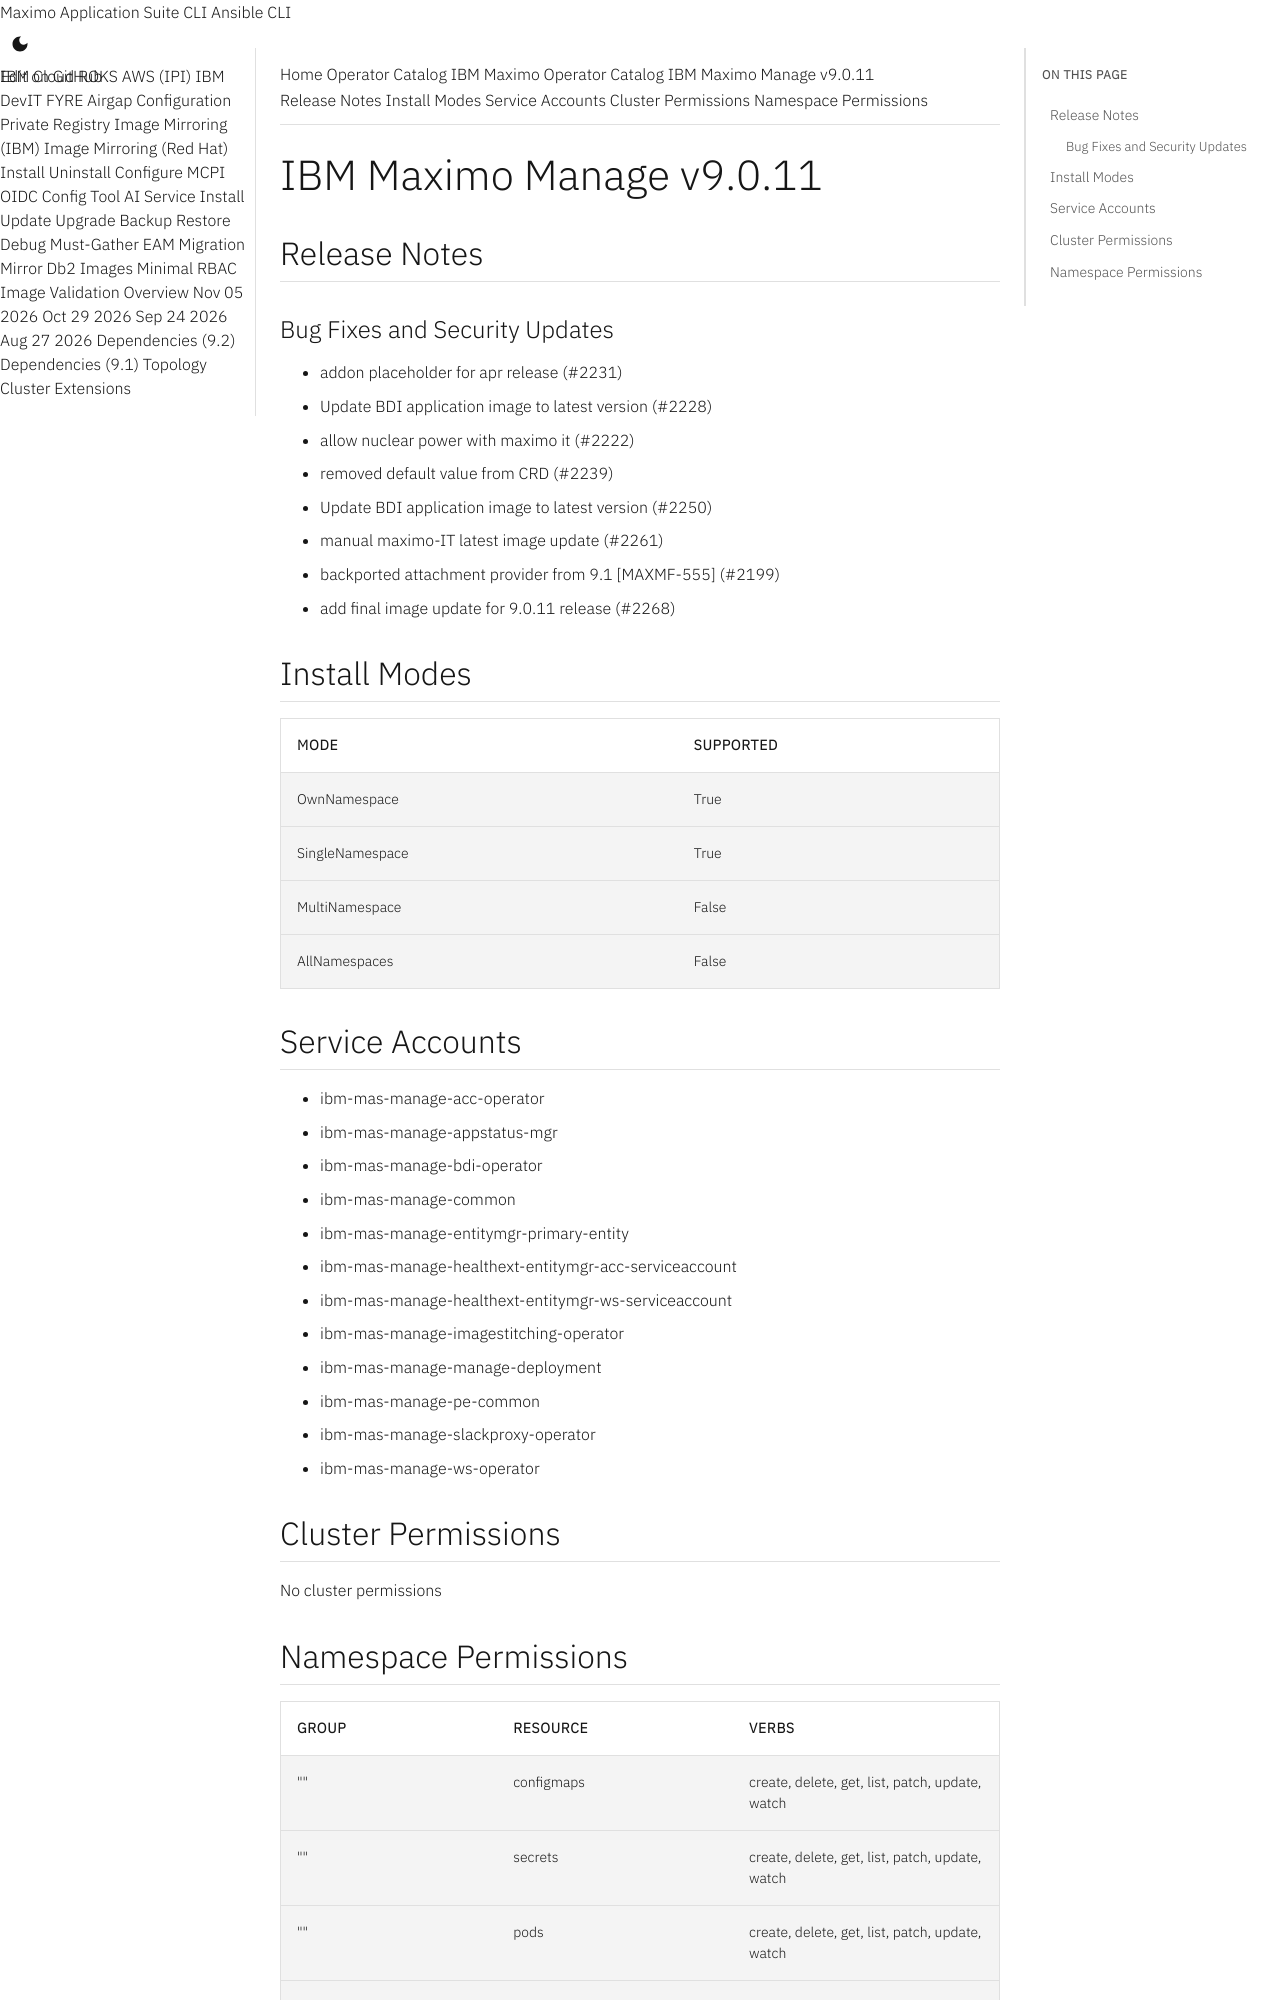

repository: ibm-mas/cli · page: catalogs/packages/ibm-mas-manage/9.0.11/index.html · generator: mkdocs

extra_breadcrumb_title_1: Operator Catalog
extra_breadcrumb_title_2: IBM Maximo Operator Catalog
extra_breadcrumb_url_2: ../../../
nav_title: Operator Catalog

IBM Maximo Manage v9.0.11
================================================================================

Release Notes
--------------------------------------------------------------------------------
### Bug Fixes and Security Updates
- addon placeholder for apr release (#2231)
- Update BDI application image to latest version (#2228)
- allow nuclear power with maximo it (#2222)
- removed default value from CRD (#2239)
- Update BDI application image to latest version (#2250)
- manual maximo-IT latest image update (#2261)
- backported attachment provider from 9.1 [MAXMF-555] (#2199)
- add final image update for 9.0.11 release (#2268)

Install Modes
--------------------------------------------------------------------------------
| Mode                 | Supported |
| :------------------- | :-------- |
| OwnNamespace         | True      |
| SingleNamespace      | True      |
| MultiNamespace       | False     |
| AllNamespaces        | False     |

Service Accounts
--------------------------------------------------------------------------------
- ibm-mas-manage-acc-operator
- ibm-mas-manage-appstatus-mgr
- ibm-mas-manage-bdi-operator
- ibm-mas-manage-common
- ibm-mas-manage-entitymgr-primary-entity
- ibm-mas-manage-healthext-entitymgr-acc-serviceaccount
- ibm-mas-manage-healthext-entitymgr-ws-serviceaccount
- ibm-mas-manage-imagestitching-operator
- ibm-mas-manage-manage-deployment
- ibm-mas-manage-pe-common
- ibm-mas-manage-slackproxy-operator
- ibm-mas-manage-ws-operator

Cluster Permissions
--------------------------------------------------------------------------------
No cluster permissions
